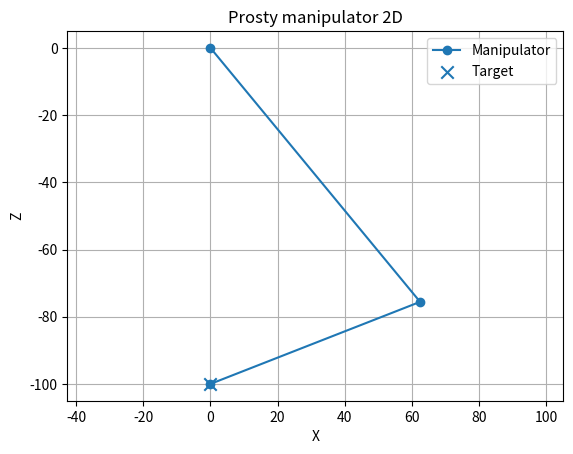

Generate this figure with matplotlib:
import time
import math
import matplotlib.pyplot as plt


def solve_ik_2d(x, z, l1, l2, elbow_up=False):
    x_target = x
    z_target = z

    cos_theta2 = (x_target**2 + z_target**2 - l1**2 - l2**2) / (2 * l1 * l2)
    cos_theta2 = max(-1.0, min(1.0, cos_theta2))

    theta2 = math.acos(cos_theta2)
    if not elbow_up:
        theta2 = -theta2

    k1 = l1 + l2 * math.cos(theta2)
    k2 = l2 * math.sin(theta2)
    theta1 = math.atan2(z_target, x_target) - math.atan2(k2, k1)

    print(f"θ1 = {math.degrees(theta1):.2f}°  θ2 = {math.degrees(theta2):.2f}°")

    return theta1, theta2


def plot_arm_2d(x, z, l1, l2, elbow_up=False):
    theta1, theta2 = solve_ik_2d(x, z, l1, l2, elbow_up)

    # Base
    x0, z0 = 0, 0

    # First joint
    x1 = l1 * math.cos(theta1)
    z1 = l1 * math.sin(theta1)

    # End effector
    x2 = x1 + l2 * math.cos(theta1 + theta2)
    z2 = z1 + l2 * math.sin(theta1 + theta2)

    plt.figure()
    plt.plot([x0, x1, x2], [z0, z1, z2], marker='o', label="Manipulator")
    plt.scatter([x], [z], marker='x', s=80, label="Target")

    plt.axis('equal')
    plt.grid(True)
    plt.title("Prosty manipulator 2D")
    plt.xlabel("X")
    plt.ylabel("Z")
    plt.legend()
    plt.show()


if __name__ == "__main__":
    l1 = 98
    l2 = 67
    x = 0
    z = -100

    plot_arm_2d(x, z, l1, l2, elbow_up=False)
